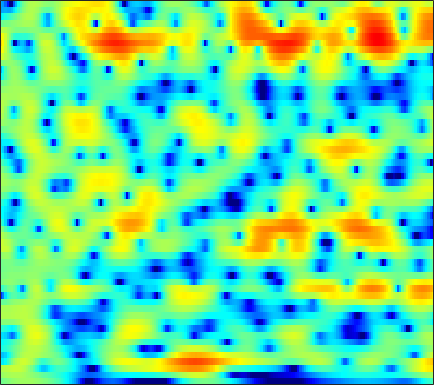

Source data for this figure (header and first rows):
-0.87392, -0.601, -0.24573, 0.081823, 0.30716, 0.57602, 0.80593, 0.95286, 1.1125, 1.2278, 1.3004, 1.3272, 1.3235, 1.2776, 1.2185, 1.1074, 0.95648, 0.82187, 0.6137, 0.36865, 0.081823, -0.16126, -0.52057, -0.92315
0.9608, 1.159, 1.382, 1.563, 1.669, 1.769, 1.82, 1.823, 1.782, 1.686, 1.537, 1.391, 1.154, 0.8736, 0.6386, 0.3018, -0.0564, -0.3308, -0.6989, -1.059, -1.408, -1.666, -2.005, -2.346
1.894, 2.033, 2.236, 2.445, 2.596, 2.768, 2.885, 2.919, 2.872, 2.699, 2.379, 2.023, 1.379, 0.5175, -0.2921, -1.601, -3.192, -4.54, -6.35, -7.634, -7.751, -7.117, -5.919, -4.771
-5.901, -6.132, -5.144, -3.312, -1.904, -0.2393, 1.096, 1.879, 2.647, 3.121, 3.315, 3.283, 3.002, 2.454, 1.867, 0.8513, -0.3676, -1.35, -2.543, -3.246, -3.206, -2.789, -2.049, -1.347
-7.907, -8.054, -7.34, -5.832, -4.519, -2.829, -1.361, -0.4287, 0.5894, 1.367, 1.924, 2.21, 2.433, 2.506, 2.468, 2.318, 2.092, 1.886, 1.59, 1.287, 0.9935, 0.7735, 0.4657, 0.1133
-4.631, -4.316, -3.799, -3.166, -2.645, -1.897, -1.132, -0.5593, 0.1586, 0.8112, 1.376, 1.732, 2.102, 2.356, 2.47, 2.518, 2.457, 2.339, 2.092, 1.745, 1.306, 0.9152, 0.3131, -0.3769
-5.516, -5.144, -4.672, -4.162, -3.734, -3.054, -2.272, -1.611, -0.6778, 0.2559, 1.126, 1.719, 2.386, 2.894, 3.166, 3.369, 3.396, 3.301, 3.014, 2.548, 1.893, 1.277, 0.282, -0.9123
-6.906, -6.839, -7.396, -8.726, -10.21, -11.89, -10.46, -7.837, -4.492, -1.825, 0.213, 1.41, 2.646, 3.53, 3.992, 4.362, 4.471, 4.386, 4.068, 3.513, 2.715, 1.953, 0.7035, -0.8325
-3.559, -3.637, -4.054, -4.766, -5.347, -5.738, -5.168, -4.122, -2.354, -0.6271, 0.864, 1.781, 2.732, 3.391, 3.708, 3.906, 3.862, 3.679, 3.25, 2.614, 1.792, 1.059, -0.06542, -1.34
0.1891, 0.1909, 0.1857, 0.2035, 0.2525, 0.387, 0.6298, 0.8827, 1.291, 1.716, 2.116, 2.361, 2.597, 2.689, 2.654, 2.451, 2.066, 1.653, 0.9352, 0.04804, -1, -1.871, -3.121, -4.374
1.871, 1.855, 1.863, 1.907, 1.96, 2.047, 2.153, 2.236, 2.348, 2.436, 2.483, 2.475, 2.378, 2.171, 1.921, 1.441, 0.7811, 0.1445, -0.9115, -2.247, -3.908, -5.389, -7.722, -10.42
1.77, 1.72, 1.714, 1.774, 1.845, 1.962, 2.083, 2.174, 2.273, 2.352, 2.382, 2.366, 2.278, 2.086, 1.869, 1.448, 0.8549, 0.2828, -0.6925, -1.93, -3.482, -4.888, -7.172, -9.947
-1.089, -1.104, -0.8527, -0.45, -0.1275, 0.2627, 0.567, 0.7457, 0.917, 1.079, 1.253, 1.409, 1.607, 1.773, 1.839, 1.815, 1.629, 1.385, 0.9205, 0.3053, -0.4177, -0.9799, -1.732, -2.376
-14.34, -11.17, -6.607, -3.907, -2.695, -1.857, -1.743, -2.014, -2.682, -3.232, -3.055, -2.325, -0.9505, 0.3532, 1.132, 1.851, 2.197, 2.235, 2.034, 1.617, 1.071, 0.6541, 0.258, 0.1108
-3.271, -2.904, -1.933, -0.9944, -0.5372, -0.5028, -1.265, -2.478, -5.256, -10.07, -11.6, -7.115, -2.674, 0.06393, 1.38, 2.439, 2.852, 2.779, 2.171, 0.9449, -0.9655, -2.887, -5.684, -6.307
-0.1032, 0.1, 0.35, 0.5289, 0.5707, 0.4905, 0.2641, -0.002179, -0.3772, -0.5999, -0.5209, -0.2414, 0.3439, 0.959, 1.339, 1.626, 1.604, 1.345, 0.6515, -0.4858, -2.099, -3.587, -5.405, -5.737
-0.4824, -0.2791, -0.05449, 0.1089, 0.171, 0.2173, 0.2378, 0.2343, 0.227, 0.2476, 0.3262, 0.4101, 0.5454, 0.6776, 0.7545, 0.7957, 0.724, 0.5935, 0.3199, -0.05188, -0.4484, -0.7238, -1.011, -1.101
-0.7289, -0.5379, -0.3433, -0.2281, -0.1749, -0.1526, -0.1739, -0.1894, -0.1957, -0.1659, -0.08891, -0.005801, 0.1432, 0.3032, 0.4128, 0.53, 0.602, 0.6188, 0.5882, 0.5014, 0.3755, 0.2823, 0.1628, 0.05422
-0.6862, -0.4087, -0.2069, -0.182, -0.2579, -0.4821, -0.8081, -1.058, -1.336, -1.462, -1.382, -1.177, -0.7689, -0.2838, 0.07191, 0.4869, 0.8088, 0.9721, 1.084, 1.089, 0.9916, 0.8727, 0.6873, 0.4933
0.4791, 0.9076, 1.116, 0.9337, 0.5288, -0.3679, -1.657, -2.9, -4.768, -6.155, -5.902, -4.708, -2.804, -1.123, -0.09785, 0.9346, 1.62, 1.931, 2.104, 2.02, 1.702, 1.313, 0.6547, -0.05902
2.829, 3.029, 2.977, 2.534, 1.928, 0.713, -1.075, -2.942, -6.346, -10.3, -9.514, -6.46, -3.139, -0.8478, 0.3703, 1.519, 2.229, 2.515, 2.589, 2.298, 1.61, 0.7696, -0.9287, -3.577
3.08, 2.899, 2.517, 1.997, 1.525, 0.7867, -0.03044, -0.6441, -1.359, -1.799, -1.852, -1.642, -1.165, -0.6187, -0.2594, 0.1187, 0.3598, 0.46, 0.4682, 0.3186, -0.02686, -0.448, -1.324, -2.496
2.284, 1.784, 1.09, 0.4314, 0.01167, -0.4427, -0.734, -0.8529, -0.929, -0.9366, -0.9432, -0.9941, -1.132, -1.427, -1.734, -2.259, -2.752, -2.95, -2.825, -2.258, -1.506, -0.9424, -0.2955, 0.1729
0.5695, -0.4963, -2.076, -3.713, -4.666, -4.988, -4.294, -3.467, -2.383, -1.556, -1.063, -0.9406, -1.174, -1.945, -2.978, -5.227, -9.206, -14.25, -14.12, -7.215, -3.133, -1.087, 0.875, 2.245
-2.775, -4.223, -7.003, -11.61, -17.64, -19.49, -11.31, -8.064, -5.256, -3.442, -2.301, -1.781, -1.496, -1.631, -2.034, -2.881, -3.854, -4.311, -3.931, -2.439, -0.629, 0.6551, 2.066, 3.155
-4.88, -5.52, -6.617, -7.649, -8.251, -8.369, -7.811, -7.065, -5.857, -4.665, -3.566, -2.858, -2.078, -1.492, -1.156, -0.8165, -0.5117, -0.2563, 0.1868, 0.752, 1.379, 1.845, 2.432, 2.911
-5.078, -5.449, -6.15, -7.005, -7.663, -8.369, -8.619, -8.336, -7.382, -5.99, -4.473, -3.393, -2.118, -1.068, -0.4093, 0.3095, 0.8748, 1.225, 1.607, 1.91, 2.169, 2.321, 2.48, 2.58
-3.477, -3.946, -4.969, -6.613, -8.366, -12.04, -18.44, -20.48, -12.75, -7.837, -4.64, -2.874, -1.065, 0.2924, 1.063, 1.84, 2.36, 2.606, 2.763, 2.754, 2.607, 2.441, 2.153, 1.854
-0.7564, -1.044, -1.732, -2.756, -3.735, -5.157, -6.195, -6.158, -4.938, -3.07, -1.231, -0.02492, 1.296, 2.309, 2.871, 3.364, 3.571, 3.542, 3.262, 2.719, 1.893, 1.134, -0.01879, -1.164
0.8851, 0.827, 0.6072, 0.2926, 0.03385, -0.2378, -0.3577, -0.2755, 0.06024, 0.623, 1.29, 1.806, 2.45, 2.962, 3.231, 3.384, 3.27, 2.981, 2.274, 1.144, -0.5166, -2.207, -5.238, -9.525
1.533, 1.45, 1.245, 0.9667, 0.7541, 0.5033, 0.3579, 0.3286, 0.4548, 0.7454, 1.174, 1.544, 2.045, 2.478, 2.711, 2.856, 2.757, 2.491, 1.841, 0.7879, -0.7099, -2.192, -4.651, -7.574
1.513, 1.191, 0.6429, -0.02064, -0.5745, -1.34, -2.023, -2.384, -2.513, -2.148, -1.34, -0.5831, 0.4383, 1.353, 1.912, 2.452, 2.727, 2.753, 2.551, 2.082, 1.374, 0.7115, -0.2724, -1.276
0.253, -0.3659, -1.355, -2.573, -3.692, -5.578, -8.131, -10.56, -13.42, -11.42, -7.38, -4.877, -2.297, -0.3953, 0.6908, 1.762, 2.467, 2.794, 2.989, 2.958, 2.739, 2.486, 2.065, 1.608
-1.971, -2.785, -3.966, -5.282, -6.323, -7.89, -9.671, -11.13, -12.21, -10.66, -7.527, -5.267, -2.748, -0.7943, 0.3495, 1.504, 2.298, 2.687, 2.97, 3.038, 2.93, 2.773, 2.489, 2.175
-4.448, -5.572, -7.296, -8.954, -9.829, -9.902, -9.001, -8.005, -6.506, -4.852, -3.157, -1.919, -0.4027, 0.8926, 1.677, 2.463, 2.959, 3.145, 3.173, 2.965, 2.58, 2.206, 1.674, 1.183
-6.186, -7.353, -9.994, -15.1, -23.92, -17.6, -10.13, -6.908, -3.909, -1.695, 0.0294, 1.088, 2.245, 3.102, 3.558, 3.918, 3.987, 3.848, 3.396, 2.624, 1.527, 0.4769, -1.16, -2.839
-6.464, -6.013, -5.889, -5.965, -5.807, -4.933, -3.497, -2.244, -0.6285, 0.7855, 1.958, 2.667, 3.369, 3.803, 3.954, 3.918, 3.601, 3.176, 2.338, 1.167, -0.438, -2.024, -4.971, -9.782
-4.488, -3.701, -2.892, -2.218, -1.742, -1.072, -0.33, 0.2509, 1.016, 1.72, 2.306, 2.635, 2.891, 2.929, 2.797, 2.396, 1.745, 1.096, 0.05121, -1.132, -2.393, -3.299, -4.382, -5.085
-1.218, -0.9273, -0.5829, -0.2481, 0.002268, 0.3498, 0.7517, 1.076, 1.528, 1.947, 2.269, 2.411, 2.439, 2.221, 1.869, 1.127, 0.04162, -1.002, -2.684, -4.598, -6.345, -7.154, -7.134, -6.107
1.036, 0.9066, 0.6453, 0.3273, 0.1132, -0.04939, 0.04832, 0.3037, 0.8531, 1.467, 2, 2.274, 2.413, 2.222, 1.841, 0.9736, -0.3758, -1.761, -4.265, -8.01, -14.56, -27.95, -15.78, -9.217
2.105, 1.56, 0.475, -1.097, -2.621, -4.762, -5.632, -4.605, -2.298, -0.2087, 1.307, 2.083, 2.663, 2.786, 2.596, 1.981, 0.9636, -0.04989, -1.686, -3.525, -5.185, -5.936, -5.96, -5.045
2.562, 1.972, 0.7119, -1.252, -3.39, -7.278, -9.671, -7.2, -3.225, -0.4477, 1.381, 2.293, 3.024, 3.293, 3.223, 2.802, 2.049, 1.284, 0.03502, -1.4, -2.921, -4.054, -5.294, -5.84
2.275, 2.078, 1.613, 0.974, 0.4825, -0.05067, -0.188, 0.02829, 0.6276, 1.373, 2.052, 2.438, 2.754, 2.807, 2.67, 2.246, 1.537, 0.8046, -0.466, -2.136, -4.407, -6.744, -11.51, -23.38
1.467, 1.538, 1.544, 1.494, 1.451, 1.416, 1.431, 1.492, 1.619, 1.77, 1.891, 1.939, 1.914, 1.77, 1.577, 1.191, 0.6378, 0.1031, -0.7963, -1.924, -3.28, -4.409, -5.892, -6.861
0.4854, 0.6546, 0.8689, 1.067, 1.182, 1.312, 1.389, 1.41, 1.398, 1.324, 1.197, 1.074, 0.8732, 0.6527, 0.4774, 0.2345, -0.02328, -0.2319, -0.5472, -0.9182, -1.313, -1.6, -1.935, -2.125
-1.139, -0.8126, -0.274, 0.2555, 0.5925, 0.9118, 1.075, 1.081, 0.9373, 0.6368, 0.2123, -0.1583, -0.6504, -1.055, -1.246, -1.3, -1.135, -0.918, -0.569, -0.2305, 0.04291, 0.2, 0.3561, 0.4531
-5.561, -4.037, -2.106, -0.6555, 0.1311, 0.7749, 1.032, 0.9985, 0.6478, -0.03385, -1.064, -2.071, -3.662, -5.271, -6.007, -5.685, -4.197, -2.884, -1.286, 0.01499, 1.001, 1.555, 2.086, 2.388
-8.16, -5.046, -2.225, -0.5045, 0.2836, 0.8756, 0.9962, 0.8293, 0.2827, -0.6735, -2.128, -3.648, -6.617, -11.66, -18.56, -14.61, -7.672, -4.599, -1.783, 0.1502, 1.523, 2.271, 2.932, 3.279
0.2405, 0.305, 0.5254, 0.6921, 0.687, 0.5639, 0.2354, -0.1448, -0.7862, -1.579, -2.533, -3.301, -4.367, -5.163, -5.371, -4.846, -3.561, -2.381, -0.8194, 0.5232, 1.573, 2.156, 2.641, 2.827
3.694, 3.067, 2.179, 1.246, 0.5182, -0.4606, -1.355, -1.979, -2.728, -3.398, -3.972, -4.328, -4.589, -4.476, -4.095, -3.225, -2.093, -1.174, -0.01404, 1.018, 1.809, 2.198, 2.481, 2.44
5.705, 4.591, 2.855, 0.7851, -0.9146, -3.353, -5.38, -6.18, -6.493, -6.739, -7.388, -8.204, -9.197, -8.945, -7.456, -4.846, -2.448, -0.954, 0.646, 1.798, 2.551, 2.874, 2.987, 2.722
6.703, 5.424, 3.292, 0.4365, -2.424, -8.231, -21.21, -18.21, -10.54, -8.263, -8.326, -9.704, -13.55, -15.09, -10.3, -5.221, -1.934, -0.1837, 1.506, 2.601, 3.214, 3.42, 3.292, 2.767
5.541, 4.65, 3.23, 1.551, 0.1547, -1.738, -3.226, -3.783, -3.852, -3.657, -3.525, -3.533, -3.454, -2.995, -2.308, -1.198, -0.08082, 0.6436, 1.352, 1.806, 2.008, 1.979, 1.737, 1.23
2.663, 2.354, 1.875, 1.337, 0.9022, 0.4098, 0.01115, -0.1809, -0.311, -0.3298, -0.2778, -0.1951, -0.07188, 0.0897, 0.1931, 0.2883, 0.2884, 0.1782, -0.128, -0.5935, -1.085, -1.396, -1.54, -1.482
-1.11, -0.7799, -0.4317, -0.1781, -0.02378, 0.1905, 0.4259, 0.6141, 0.8739, 1.142, 1.375, 1.517, 1.625, 1.595, 1.446, 1.071, 0.398, -0.3609, -1.778, -3.849, -6.623, -8.654, -8.929, -6.287
-6.149, -5.115, -4.148, -3.437, -2.929, -2.276, -1.51, -0.8904, -0.05185, 0.7201, 1.366, 1.731, 2.047, 2.128, 2.034, 1.64, 0.8926, 0.06352, -1.492, -3.728, -6.821, -9.325, -9.524, -6.241
-9.451, -8.972, -8.904, -9.114, -9.125, -8.299, -6.566, -5.002, -3.021, -1.367, -0.07299, 0.6652, 1.361, 1.76, 1.875, 1.775, 1.425, 1.012, 0.2831, -0.5115, -1.235, -1.556, -1.585, -1.085
-9.129, -9.922, -11.78, -15.57, -22.44, -22.99, -12.41, -8.496, -4.976, -2.524, -0.7786, 0.1845, 1.121, 1.714, 1.953, 2.068, 1.979, 1.797, 1.45, 1.046, 0.6705, 0.4456, 0.2662, 0.3039
